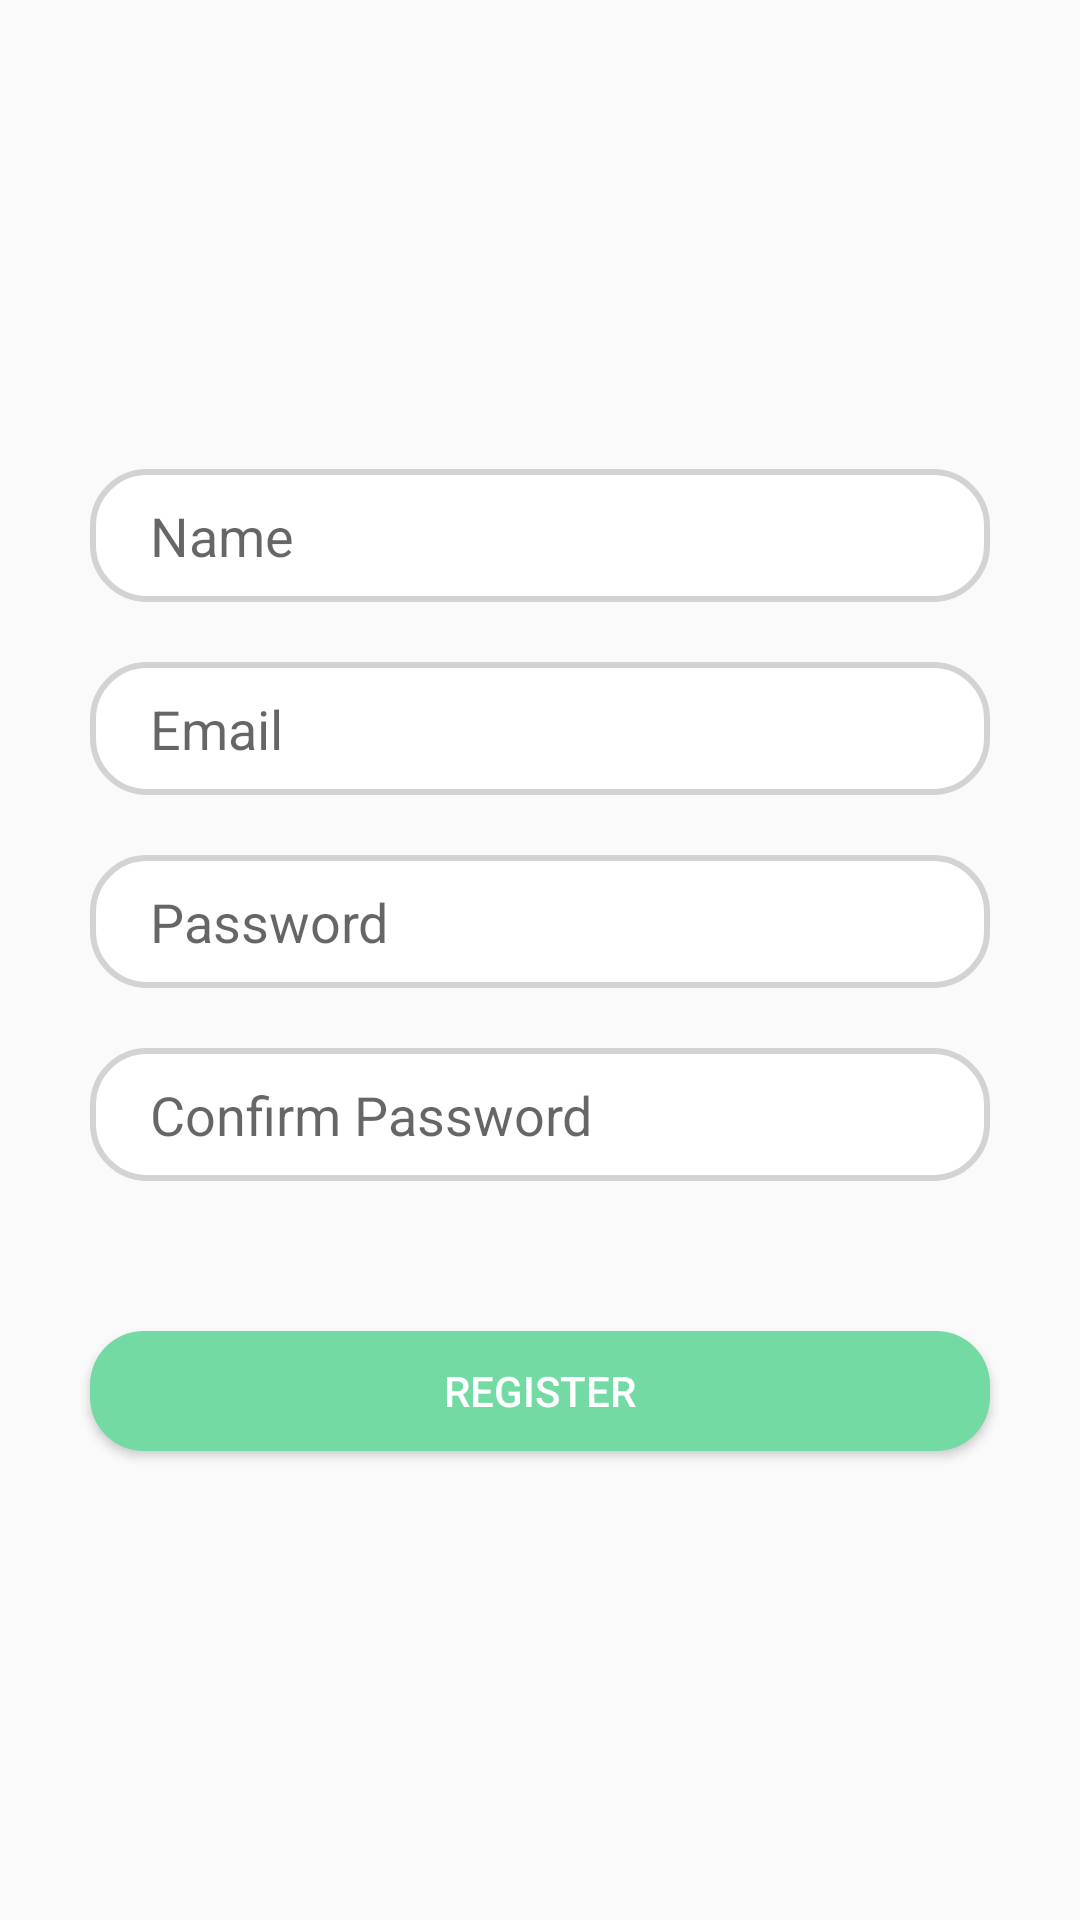

Android layout source for this screen:
<!-- AndroidManifest.xml: application theme Theme.AppBanHang -->
<!-- res/layout/fragment_register.xml -->
<?xml version="1.0" encoding="utf-8"?>
<LinearLayout xmlns:android="http://schemas.android.com/apk/res/android"
    android:layout_width="match_parent"
    android:layout_height="match_parent"
    xmlns:app="http://schemas.android.com/apk/res-auto"
    android:orientation="vertical"
    android:gravity="center">
    <EditText
        android:layout_width="300dp"
        android:hint="Name"
        android:paddingLeft="20dp"
        android:paddingTop="10dp"
        android:id="@+id/eName"
        android:paddingBottom="10dp"
        android:background="@drawable/myattr"
        android:layout_height="wrap_content"/>
    <EditText
        android:layout_width="300dp"
        android:hint="Email"
        android:paddingLeft="20dp"
        android:paddingTop="10dp"

        android:layout_marginTop="20dp"
        android:id="@+id/eEmail"
        android:paddingBottom="10dp"
        android:background="@drawable/myattr"
        android:layout_height="wrap_content"/>
    <EditText
        android:layout_width="300dp"
        android:hint="Password"
        android:paddingLeft="20dp"
        android:id="@+id/ePassword"
        android:layout_marginTop="20dp"
        android:paddingTop="10dp"
        android:inputType="textPassword"
        android:paddingBottom="10dp"
        android:background="@drawable/myattr"
        android:layout_height="wrap_content"
        app:passwordToggleEnabled="true"/>
    <EditText
        android:layout_width="300dp"
        android:hint="Confirm Password"
        android:layout_marginTop="20dp"
        android:id="@+id/ePassword2"
        android:paddingLeft="20dp"
        android:inputType="textPassword"
        android:paddingTop="10dp"
        android:paddingBottom="10dp"
        android:background="@drawable/myattr"
        android:layout_height="wrap_content"/>

    <Button
        android:layout_width="match_parent"
        android:layout_height="40dp"
        android:id="@+id/btRegister"
        android:layout_marginTop="50dp"
        android:layout_marginLeft="30dp"
        android:layout_marginRight="30dp"
        android:background="@drawable/mybutton"
        android:textColor="#fff"
        android:text="REGISTER"/>

</LinearLayout>
<!-- resources referenced by this layout -->
<resources>
  <!-- drawable myattr (drawable) -->
  <?xml version="1.0" encoding="utf-8"?>
  <shape xmlns:android="http://schemas.android.com/apk/res/android">
      <corners android:radius="18dp"/>
      <solid android:color="@color/white"/>
      <stroke android:width="2dp"
          android:color="#D3D3D3"/>
  </shape>
  <!-- drawable mybutton (drawable) -->
  <?xml version="1.0" encoding="utf-8"?>
  <shape xmlns:android="http://schemas.android.com/apk/res/android">
      <corners android:radius="18dp"/>
  
  
  
      <solid android:color="@color/green_400"/>
  </shape>
  <style name="Theme.AppBanHang" parent="Theme.AppCompat.Light.NoActionBar">
          
          <item name="colorPrimary">@color/green_400</item>
          <item name="colorPrimaryVariant">@color/green_400</item>
          <item name="colorOnPrimary">@color/white</item>
          
          <item name="colorSecondary">@color/teal_200</item>
          <item name="colorSecondaryVariant">@color/teal_700</item>
          <item name="colorOnSecondary">@color/black</item>
          
          <item name="android:statusBarColor">?attr/colorPrimary</item>
          
      </style>
  <color name="white">#FFFFFFFF</color>
  <color name="green_400">#74DAA3</color>
  <color name="teal_200">#FF03DAC5</color>
  <color name="teal_700">#FF018786</color>
  <color name="black">#FF000000</color>
</resources>
